Run: headless pygame with SDL's dummy video driver; simulated clock (each Clock.tick advances the game by its frame time, no real sleeping); random seed 0; keys injected as events and as key.get_pressed() state; no mouse input.
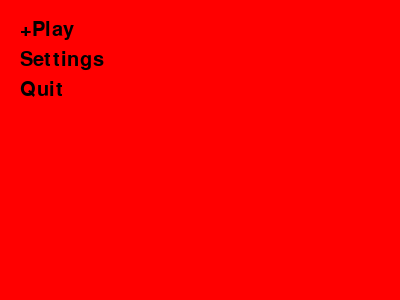
Frame 1 of 4 · flips 1–60 · no input
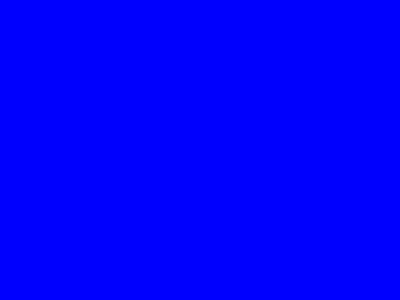
Frame 2 of 4 · flips 61–180 · tapped SPACE, RETURN · held RIGHT (→), D
Frame 3 of 4 · flips 181–300 · held DOWN (↓), S · screen unchanged from frame 2, image omitted
Frame 4 of 4 · flips 301–420 · held LEFT (←), A, UP (↑), W · screen unchanged from frame 3, image omitted

The pygame program that drew these frames:

# The first half is just boiler-plate stuff...

import pygame

class SceneBase:
    def __init__(self):
        self.next = self
    
    def ProcessInput(self, events, pressed_keys):
        print("uh-oh, you didn't override this in the child class")

    def Update(self):
        print("uh-oh, you didn't override this in the child class")

    def Render(self, screen):
        print("uh-oh, you didn't override this in the child class")

    def SwitchToScene(self, next_scene):
        self.next = next_scene
    
    def Terminate(self):
        self.SwitchToScene(None)

def run_game(width, height, fps, starting_scene):
    pygame.init()
    screen = pygame.display.set_mode((width, height))
    clock = pygame.time.Clock()

    active_scene = starting_scene

    while active_scene != None:
        pressed_keys = pygame.key.get_pressed()
        
        # Event filtering
        filtered_events = []
        for event in pygame.event.get():
            quit_attempt = False
            if event.type == pygame.QUIT:
                quit_attempt = True
            elif event.type == pygame.KEYDOWN:
                alt_pressed = pressed_keys[pygame.K_LALT] or \
                              pressed_keys[pygame.K_RALT]
                if event.key == pygame.K_ESCAPE:
                    quit_attempt = True
                elif event.key == pygame.K_F4 and alt_pressed:
                    quit_attempt = True
            
            if quit_attempt:
                active_scene.Terminate()
            else:
                filtered_events.append(event)
        
        active_scene.ProcessInput(filtered_events, pressed_keys)
        active_scene.Update()
        active_scene.Render(screen)
        
        active_scene = active_scene.next
        
        pygame.display.flip()
        clock.tick(fps)

# The rest is code where you implement your game using the Scenes model

class MenuScene(SceneBase):
    def __init__(self):
        super().__init__()
        self.menu_items = ["Play", "Settings", "Quit"]
        self.active_index = 0
        pygame.font.init()
        self.font = pygame.font.SysFont("sfpro", 30)
    
    def ProcessInput(self, events, pressed_keys):
        for event in events:
            if event.type == pygame.KEYDOWN: 
                if event.key == pygame.K_RETURN:
                    if self.active_index == 0:
                        self.SwitchToScene(GameScene())
                    elif self.active_index == 2:
                        self.Terminate()
                if event.key == pygame.K_DOWN:
                    self.active_index += 1
                    if self.active_index >= len(self.menu_items):
                        self.active_index = 0
                if event.key == pygame.K_UP:
                    self.active_index -= 1
                    if self.active_index < 0:
                        self.active_index = len(self.menu_items) - 1
            
    
    def Update(self):
        pass
    
    def Render(self, screen):
        # For the sake of brevity, the title scene is a blank red screen
        screen.fill((255, 0, 0))
        for i, item in enumerate(self.menu_items):
            text = item
            if i == self.active_index:
                text = '+' + text
            text_rendered = self.font.render(text, True, (0, 0, 0))
            screen.blit(text_rendered, (20, 20 + i * 30))


class GameScene(SceneBase):
    def __init__(self):
        super().__init__()
    
    def ProcessInput(self, events, pressed_keys):
        pass
        
    def Update(self):
        pass
    
    def Render(self, screen):
        # The game scene is just a blank blue screen
        screen.fill((0, 0, 255))

run_game(400, 300, 60, MenuScene())
